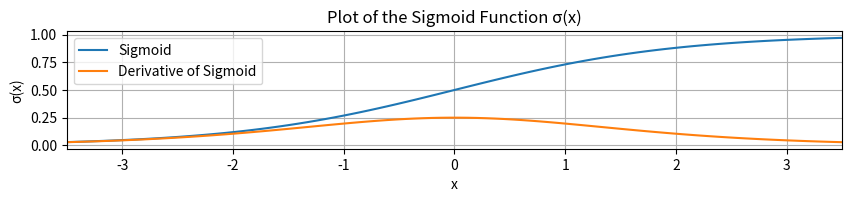

Write Python code to recreate this figure.
#!/usr/bin/env python3
import matplotlib.pyplot as plt
import numpy as np
import scipy.stats

xs = np.linspace(-4, 4, 100)
ys = 1 / (1 + np.exp(-xs))
ds = ys * (1 - ys)

plt.figure(figsize=(10,3))
plt.plot(xs, ys, label="Sigmoid")
plt.plot(xs, ds, label="Derivative of Sigmoid")
plt.xlabel("x")
plt.xlim(-3.5, 3.5)
plt.ylabel("σ(x)")
plt.yticks(np.arange(0, 1.01, step=0.25))
plt.gca().set_aspect(1)
plt.grid(True)
plt.title("Plot of the Sigmoid Function σ(x)")
plt.legend(loc="upper left")
plt.savefig("sigmoid.svg", transparent=True, bbox_inches="tight")
